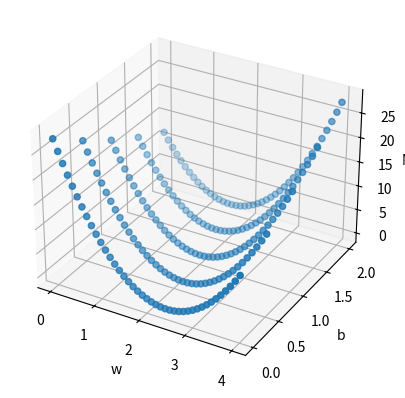

Write the Python code that produced this figure.
import numpy as np
import matplotlib.pyplot as plt

x_data = [1.0, 2.0, 3.0]
y_data = [3.0, 5.0, 7.0]

def forward(x):
    return w * x + b

def loss(x, y):
    y_pred = forward(x)
    return (y_pred - y) ** 2  # 修正为平方形式

# 存储w、b和对应的MSE
w_list = []
b_list = []
mse_list = []

for w in np.arange(0.0, 4.1, 0.1):
    for b in np.arange(0.0, 2.1, 0.5):
        print('w=', w, 'b=', b)
        l_sum = 0
        for x_val, y_val in zip(x_data, y_data):
            y_pred_val = forward(x_val)
            loss_val = loss(x_val, y_val)
            l_sum += loss_val
            print('\t', x_val, y_val, y_pred_val, loss_val)
        mse = l_sum / 3
        print('MSE=', mse)
        w_list.append(w)
        b_list.append(b)
        mse_list.append(mse)

fig = plt.figure()
ax = fig.add_subplot(111, projection='3d')

ax.scatter(w_list, b_list, mse_list)
ax.set_xlabel('w')
ax.set_ylabel('b')
ax.set_zlabel('MSE')
plt.show()